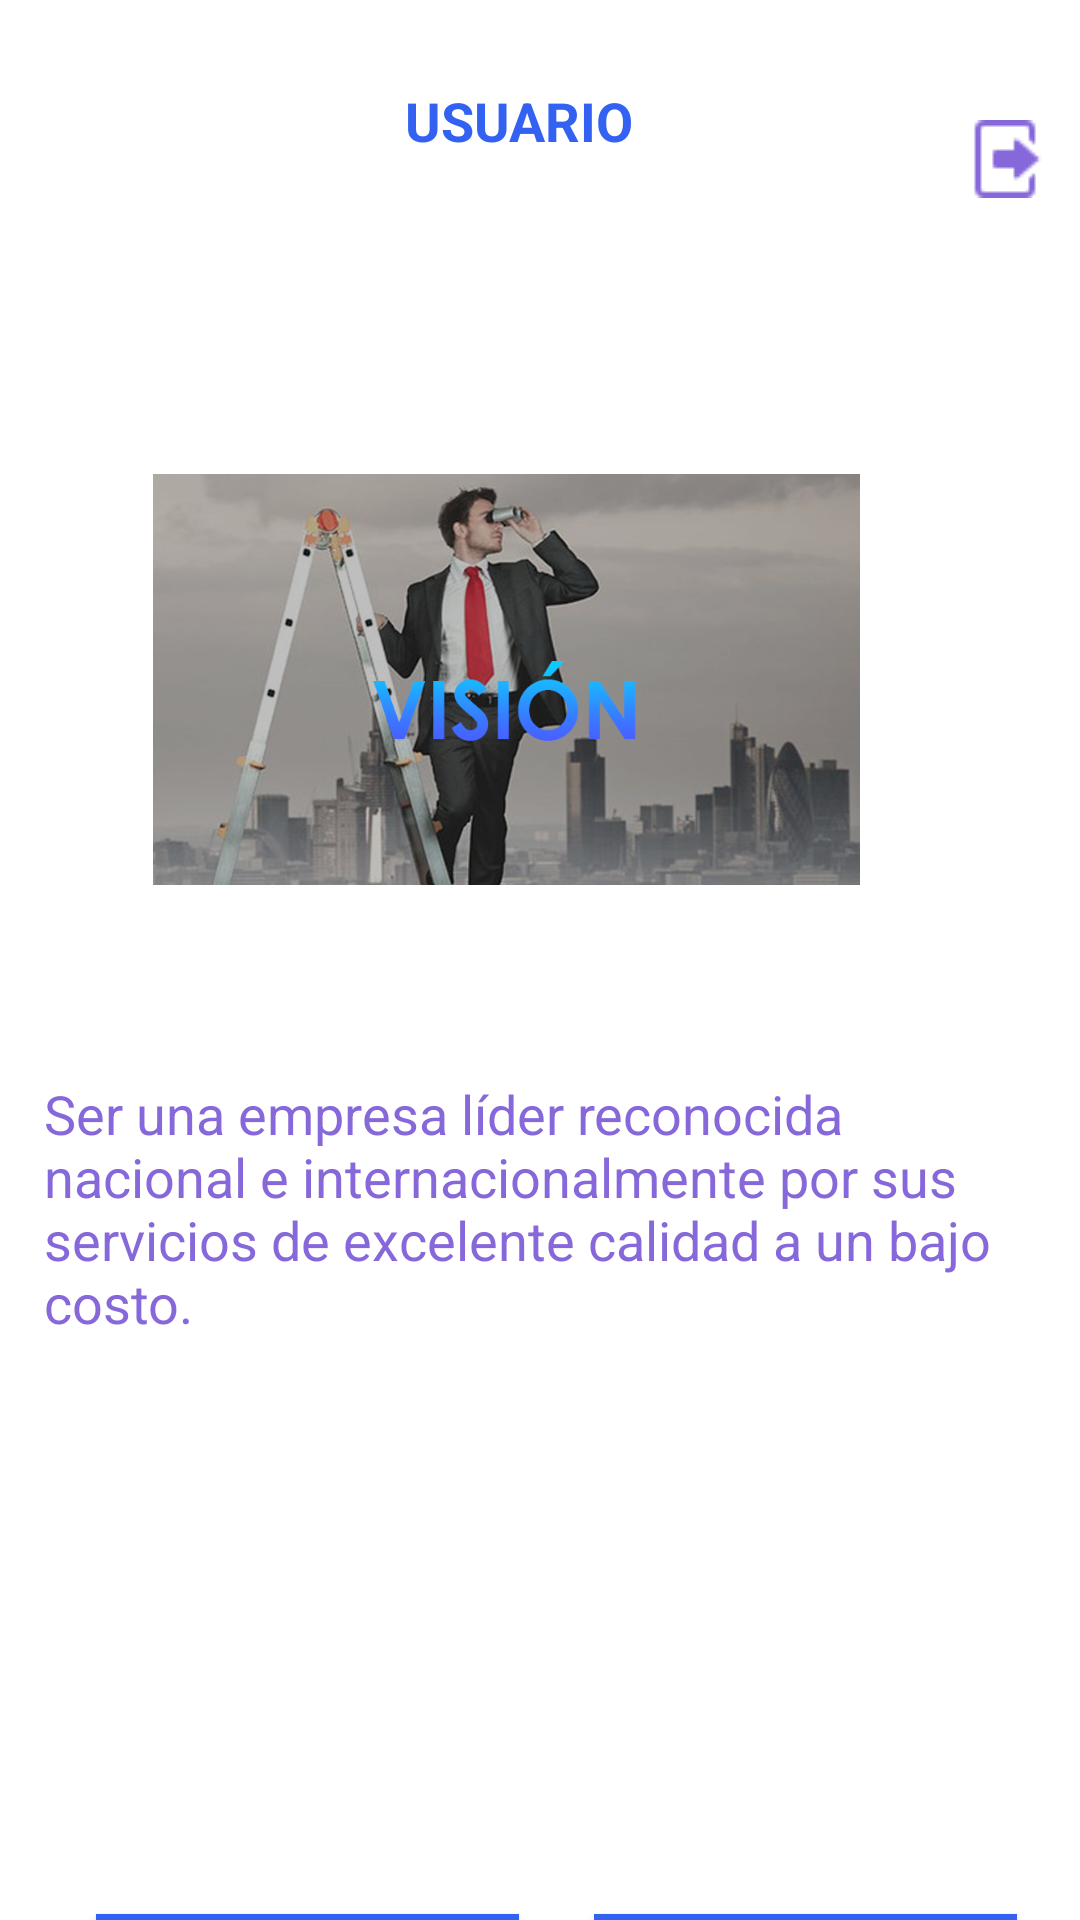

Android layout source for this screen:
<!-- AndroidManifest.xml: application theme Theme.AppCompat.NoActionBar -->
<!-- res/layout/activity_vision.xml -->
<?xml version="1.0" encoding="utf-8"?>
<androidx.constraintlayout.widget.ConstraintLayout xmlns:android="http://schemas.android.com/apk/res/android"
    xmlns:app="http://schemas.android.com/apk/res-auto"
    xmlns:tools="http://schemas.android.com/tools"
    android:id="@+id/vision"
    android:layout_width="match_parent"
    android:layout_height="match_parent"
    android:background="#FFFFFF"
    tools:context=".vision">

    <Button
        android:id="@+id/btncontactanos4"
        android:layout_width="141dp"
        android:layout_height="50dp"
        android:layout_marginTop="48dp"
        android:layout_marginEnd="4dp"
        android:background="#3362F3"
        android:text="CONTACTANOS"
        app:layout_constraintEnd_toEndOf="parent"
        app:layout_constraintHorizontal_bias="0.597"
        app:layout_constraintStart_toEndOf="@+id/btnregresar5"
        app:layout_constraintTop_toBottomOf="@+id/textView4" />

    <Button
        android:id="@+id/btnregresar5"
        android:layout_width="141dp"
        android:layout_height="50dp"
        android:layout_marginStart="32dp"
        android:layout_marginTop="48dp"
        android:background="#3362F3"
        android:text="REGRESAR"
        app:layout_constraintStart_toStartOf="parent"
        app:layout_constraintTop_toBottomOf="@+id/textView4" />

    <TextView
        android:id="@+id/textView4"
        android:layout_width="331dp"
        android:layout_height="231dp"
        android:layout_marginTop="64dp"
        android:text="Ser una empresa líder reconocida nacional e internacionalmente por sus servicios de excelente calidad a un bajo costo."
        android:textColor="#8768DA"
        android:textSize="18sp"
        app:layout_constraintEnd_toEndOf="parent"
        app:layout_constraintStart_toStartOf="parent"
        app:layout_constraintTop_toBottomOf="@+id/btnmision5" />

    <ImageView
        android:id="@+id/btnmision5"
        android:layout_width="383dp"
        android:layout_height="137dp"
        android:layout_marginTop="80dp"
        app:layout_constraintEnd_toEndOf="parent"
        app:layout_constraintHorizontal_bias="1.0"
        app:layout_constraintStart_toStartOf="parent"
        app:layout_constraintTop_toBottomOf="@+id/textusuario3"
        app:srcCompat="@drawable/vision" />

    <ImageView
        android:id="@+id/btnsalir4"
        android:layout_width="wrap_content"
        android:layout_height="wrap_content"
        android:layout_marginTop="40dp"
        app:layout_constraintEnd_toEndOf="parent"
        app:layout_constraintHorizontal_bias="0.0"
        app:layout_constraintStart_toEndOf="@+id/textusuario3"
        app:layout_constraintTop_toTopOf="parent"
        app:srcCompat="@drawable/exit" />

    <TextView
        android:id="@+id/textusuario3"
        android:layout_width="187dp"
        android:layout_height="50dp"
        android:layout_marginTop="28dp"
        android:text="USUARIO"
        android:textAlignment="textStart"
        android:textColor="#3362F3"
        android:textSize="18sp"
        android:textStyle="bold"
        app:layout_constraintEnd_toEndOf="parent"
        app:layout_constraintHorizontal_bias="0.0"
        app:layout_constraintStart_toEndOf="@+id/logo6"
        app:layout_constraintTop_toTopOf="parent" />

    <ImageView
        android:id="@+id/logo6"
        android:layout_width="121dp"
        android:layout_height="95dp"
        android:layout_marginTop="4dp"
        android:foreground="@drawable/logocodeline"
        app:layout_constraintEnd_toEndOf="parent"
        app:layout_constraintHorizontal_bias="0.058"
        app:layout_constraintStart_toStartOf="parent"
        app:layout_constraintTop_toTopOf="parent" />
</androidx.constraintlayout.widget.ConstraintLayout>
<!-- resources referenced by this layout -->
<resources>
  <!-- drawable exit: png bitmap (drawable-v24, 655 bytes) -->
  <!-- drawable logocodeline: png bitmap (drawable-v24, 33595 bytes) -->
  <!-- drawable vision: png bitmap (drawable-v24, 315713 bytes) -->
</resources>
